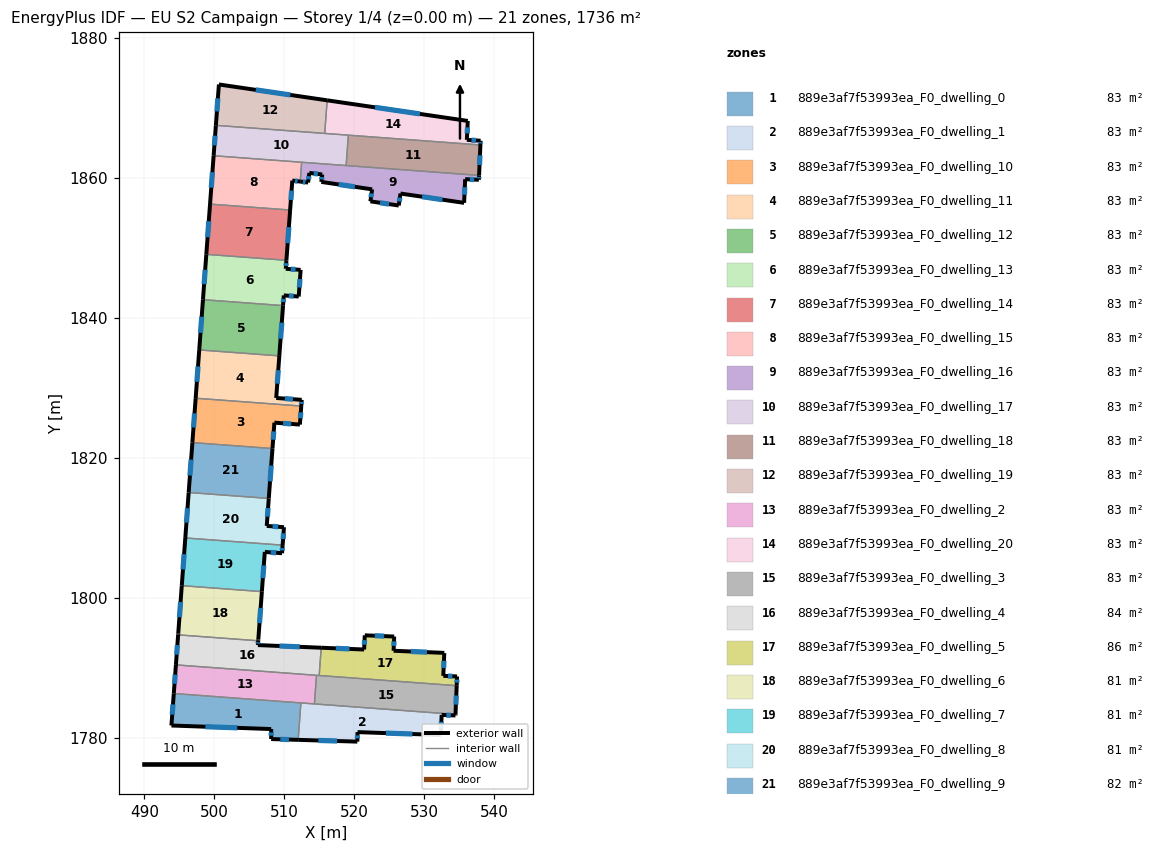
=== STOREY PLAN SPEC (per zone: floor XY polygon, exterior-wall plan segments, windows/doors) ===
zone 1: 889e3af7f53993ea_F0_dwelling_0  (82.7 m²)
  floor: (512.36, 1784.95) (511.97, 1779.68) (508.11, 1779.79) (508.11, 1781.22) (493.85, 1781.73) (494.19, 1786.30)
  exterior wall: (493.85, 1781.73) – (508.11, 1781.22)  [14.3 m]
    window: (498.71, 1781.56) – (503.26, 1781.39)  [4.4 m²]
  exterior wall: (494.19, 1786.30) – (493.85, 1781.73)  [4.6 m]
    window: (494.08, 1784.74) – (493.97, 1783.28)  [1.4 m²]
  exterior wall: (508.11, 1779.79) – (511.97, 1779.68)  [3.9 m]
    window: (509.42, 1779.75) – (510.65, 1779.72)  [1.2 m²]
  exterior wall: (508.11, 1781.22) – (508.11, 1779.79)  [1.4 m]
    window: (508.11, 1780.74) – (508.11, 1780.28)  [0.4 m²]
  interior walls: 2
zone 2: 889e3af7f53993ea_F0_dwelling_1  (82.6 m²)
  floor: (534.45, 1783.32) (534.44, 1783.16) (532.47, 1783.24) (532.34, 1780.37) (520.45, 1780.78) (520.42, 1779.42) (511.97, 1779.68) (512.36, 1784.95)
  exterior wall: (532.34, 1780.37) – (532.47, 1783.24)  [2.9 m]
    window: (532.39, 1781.35) – (532.43, 1782.26)  [0.9 m²]
  exterior wall: (520.45, 1780.78) – (532.34, 1780.37)  [11.9 m]
    window: (524.50, 1780.64) – (528.30, 1780.51)  [3.6 m²]
  exterior wall: (520.42, 1779.42) – (520.45, 1780.78)  [1.4 m]
    window: (520.43, 1779.89) – (520.44, 1780.32)  [0.4 m²]
  exterior wall: (511.97, 1779.68) – (520.42, 1779.42)  [8.5 m]
    window: (514.84, 1779.59) – (517.54, 1779.51)  [2.6 m²]
  exterior wall: (534.44, 1783.16) – (534.45, 1783.32)  [0.2 m]
  exterior wall: (532.47, 1783.24) – (534.44, 1783.16)  [2.0 m]
    window: (533.14, 1783.21) – (533.77, 1783.19)  [0.6 m²]
  interior walls: 3
zone 3: 889e3af7f53993ea_F0_dwelling_10  (82.6 m²)
  floor: (512.41, 1827.38) (512.21, 1824.73) (508.57, 1825.01) (508.30, 1821.31) (496.85, 1822.16) (497.32, 1828.50)
  exterior wall: (508.57, 1825.01) – (512.21, 1824.73)  [3.7 m]
    window: (509.81, 1824.91) – (510.97, 1824.83)  [1.1 m²]
  exterior wall: (508.30, 1821.31) – (508.57, 1825.01)  [3.7 m]
    window: (508.39, 1822.57) – (508.48, 1823.75)  [1.1 m²]
  exterior wall: (497.32, 1828.50) – (496.85, 1822.16)  [6.4 m]
    window: (497.16, 1826.34) – (497.01, 1824.31)  [1.9 m²]
  exterior wall: (512.21, 1824.73) – (512.41, 1827.38)  [2.7 m]
    window: (512.28, 1825.63) – (512.34, 1826.48)  [0.8 m²]
  interior walls: 2
zone 4: 889e3af7f53993ea_F0_dwelling_11  (82.6 m²)
  floor: (509.27, 1834.55) (508.83, 1828.53) (512.47, 1828.27) (512.41, 1827.38) (497.32, 1828.50) (497.83, 1835.40)
  exterior wall: (512.47, 1828.27) – (508.83, 1828.53)  [3.7 m]
    window: (511.23, 1828.36) – (510.07, 1828.44)  [1.1 m²]
  exterior wall: (512.41, 1827.38) – (512.47, 1828.27)  [0.9 m]
    window: (512.43, 1827.68) – (512.45, 1827.96)  [0.3 m²]
  exterior wall: (497.83, 1835.40) – (497.32, 1828.50)  [6.9 m]
    window: (497.66, 1833.05) – (497.49, 1830.84)  [2.1 m²]
  exterior wall: (508.83, 1828.53) – (509.27, 1834.55)  [6.0 m]
    window: (508.98, 1830.58) – (509.12, 1832.50)  [1.8 m²]
  interior walls: 2
zone 5: 889e3af7f53993ea_F0_dwelling_12  (82.7 m²)
  floor: (509.81, 1841.73) (509.27, 1834.55) (497.83, 1835.40) (498.36, 1842.58)
  exterior wall: (498.36, 1842.58) – (497.83, 1835.40)  [7.2 m]
    window: (498.18, 1840.14) – (498.01, 1837.84)  [2.2 m²]
  exterior wall: (509.27, 1834.55) – (509.81, 1841.73)  [7.2 m]
    window: (509.45, 1836.99) – (509.62, 1839.29)  [2.2 m²]
  interior walls: 2
zone 6: 889e3af7f53993ea_F0_dwelling_13  (82.7 m²)
  floor: (510.29, 1848.21) (510.20, 1846.99) (512.32, 1846.84) (512.05, 1843.03) (509.91, 1843.19) (509.81, 1841.73) (498.36, 1842.58) (498.84, 1849.06)
  exterior wall: (512.32, 1846.84) – (510.20, 1846.99)  [2.1 m]
    window: (511.60, 1846.89) – (510.92, 1846.94)  [0.7 m²]
  exterior wall: (512.05, 1843.03) – (512.32, 1846.84)  [3.8 m]
    window: (512.14, 1844.32) – (512.23, 1845.54)  [1.2 m²]
  exterior wall: (509.91, 1843.19) – (512.05, 1843.03)  [2.1 m]
    window: (510.64, 1843.13) – (511.32, 1843.08)  [0.7 m²]
  exterior wall: (509.81, 1841.73) – (509.91, 1843.19)  [1.5 m]
    window: (509.84, 1842.23) – (509.88, 1842.69)  [0.4 m²]
  exterior wall: (498.84, 1849.06) – (498.36, 1842.58)  [6.5 m]
    window: (498.68, 1846.85) – (498.52, 1844.78)  [2.0 m²]
  exterior wall: (510.20, 1846.99) – (510.29, 1848.21)  [1.2 m]
    window: (510.23, 1847.41) – (510.26, 1847.79)  [0.4 m²]
  interior walls: 2
zone 7: 889e3af7f53993ea_F0_dwelling_14  (82.7 m²)
  floor: (510.82, 1855.39) (510.29, 1848.21) (498.84, 1849.06) (499.37, 1856.24)
  exterior wall: (499.37, 1856.24) – (498.84, 1849.06)  [7.2 m]
    window: (499.19, 1853.79) – (499.02, 1851.50)  [2.2 m²]
  exterior wall: (510.29, 1848.21) – (510.82, 1855.39)  [7.2 m]
    window: (510.47, 1850.65) – (510.64, 1852.95)  [2.2 m²]
  interior walls: 2
zone 8: 889e3af7f53993ea_F0_dwelling_15  (82.6 m²)
  floor: (512.47, 1862.22) (512.26, 1859.46) (511.13, 1859.60) (510.82, 1855.39) (499.37, 1856.24) (499.89, 1863.15)
  exterior wall: (499.89, 1863.15) – (499.37, 1856.24)  [6.9 m]
    window: (499.71, 1860.80) – (499.55, 1858.59)  [2.1 m²]
  exterior wall: (511.13, 1859.60) – (512.26, 1859.46)  [1.1 m]
    window: (511.51, 1859.55) – (511.88, 1859.51)  [0.3 m²]
  exterior wall: (510.82, 1855.39) – (511.13, 1859.60)  [4.2 m]
    window: (510.92, 1856.82) – (511.02, 1858.17)  [1.3 m²]
  interior walls: 3
zone 9: 889e3af7f53993ea_F0_dwelling_16  (82.6 m²)
  floor: (537.82, 1860.34) (537.79, 1859.71) (535.83, 1859.80) (535.68, 1856.42) (526.59, 1857.75) (526.34, 1856.03) (522.29, 1856.63) (522.54, 1858.35) (515.28, 1859.41) (515.40, 1860.47) (513.56, 1860.69) (513.39, 1859.32) (512.26, 1859.46) (512.47, 1862.22)
  exterior wall: (515.40, 1860.47) – (515.28, 1859.41)  [1.1 m]
    window: (515.36, 1860.11) – (515.32, 1859.77)  [0.3 m²]
  exterior wall: (513.56, 1860.69) – (515.40, 1860.47)  [1.9 m]
    window: (514.19, 1860.62) – (514.78, 1860.54)  [0.6 m²]
  exterior wall: (513.39, 1859.32) – (513.56, 1860.69)  [1.4 m]
    window: (513.45, 1859.79) – (513.50, 1860.23)  [0.4 m²]
  exterior wall: (512.26, 1859.46) – (513.39, 1859.32)  [1.1 m]
    window: (512.65, 1859.41) – (513.01, 1859.37)  [0.3 m²]
  exterior wall: (537.79, 1859.71) – (537.82, 1860.34)  [0.6 m]
    window: (537.80, 1859.93) – (537.81, 1860.13)  [0.2 m²]
  exterior wall: (535.83, 1859.80) – (537.79, 1859.71)  [2.0 m]
    window: (536.50, 1859.77) – (537.12, 1859.74)  [0.6 m²]
  exterior wall: (535.68, 1856.42) – (535.83, 1859.80)  [3.4 m]
    window: (535.73, 1857.57) – (535.78, 1858.65)  [1.0 m²]
  exterior wall: (526.59, 1857.75) – (535.68, 1856.42)  [9.2 m]
    window: (529.68, 1857.29) – (532.59, 1856.87)  [2.8 m²]
  exterior wall: (526.34, 1856.03) – (526.59, 1857.75)  [1.7 m]
    window: (526.42, 1856.62) – (526.50, 1857.16)  [0.5 m²]
  exterior wall: (522.29, 1856.63) – (526.34, 1856.03)  [4.1 m]
    window: (523.66, 1856.43) – (524.96, 1856.24)  [1.3 m²]
  exterior wall: (522.54, 1858.35) – (522.29, 1856.63)  [1.7 m]
    window: (522.45, 1857.76) – (522.37, 1857.22)  [0.5 m²]
  exterior wall: (515.28, 1859.41) – (522.54, 1858.35)  [7.3 m]
    window: (517.75, 1859.05) – (520.07, 1858.71)  [2.2 m²]
  interior walls: 3
zone 10: 889e3af7f53993ea_F0_dwelling_17  (82.6 m²)
  floor: (519.14, 1866.09) (518.82, 1861.75) (499.89, 1863.15) (500.21, 1867.49)
  exterior wall: (500.21, 1867.49) – (499.89, 1863.15)  [4.4 m]
    window: (500.10, 1866.01) – (500.00, 1864.63)  [1.3 m²]
  interior walls: 5
zone 11: 889e3af7f53993ea_F0_dwelling_18  (82.6 m²)
  floor: (538.01, 1864.69) (537.82, 1860.34) (518.82, 1861.75) (519.14, 1866.09)
  exterior wall: (537.82, 1860.34) – (538.01, 1864.69)  [4.4 m]
    window: (537.88, 1861.82) – (537.94, 1863.21)  [1.3 m²]
  interior walls: 3
zone 12: 889e3af7f53993ea_F0_dwelling_19  (82.7 m²)
  floor: (516.11, 1871.07) (515.76, 1866.34) (500.21, 1867.49) (500.64, 1873.33)
  exterior wall: (516.11, 1871.07) – (500.64, 1873.33)  [15.6 m]
    window: (510.85, 1871.84) – (505.90, 1872.56)  [4.8 m²]
  exterior wall: (500.64, 1873.33) – (500.21, 1867.49)  [5.9 m]
    window: (500.49, 1871.35) – (500.35, 1869.48)  [1.8 m²]
  interior walls: 2
zone 13: 889e3af7f53993ea_F0_dwelling_2  (82.6 m²)
  floor: (514.59, 1788.90) (514.29, 1784.81) (494.19, 1786.30) (494.50, 1790.39)
  exterior wall: (494.50, 1790.39) – (494.19, 1786.30)  [4.1 m]
    window: (494.39, 1789.00) – (494.30, 1787.69)  [1.3 m²]
  interior walls: 4
zone 14: 889e3af7f53993ea_F0_dwelling_20  (82.7 m²)
  floor: (536.20, 1868.12) (536.07, 1865.42) (538.03, 1865.30) (538.01, 1864.69) (515.76, 1866.34) (516.11, 1871.07)
  exterior wall: (536.20, 1868.12) – (516.11, 1871.07)  [20.3 m]
    window: (529.37, 1869.13) – (522.95, 1870.07)  [6.2 m²]
  exterior wall: (536.07, 1865.42) – (536.20, 1868.12)  [2.7 m]
    window: (536.12, 1866.34) – (536.16, 1867.20)  [0.8 m²]
  exterior wall: (538.03, 1865.30) – (536.07, 1865.42)  [2.0 m]
    window: (537.37, 1865.34) – (536.74, 1865.38)  [0.6 m²]
  exterior wall: (538.01, 1864.69) – (538.03, 1865.30)  [0.6 m]
    window: (538.02, 1864.90) – (538.03, 1865.09)  [0.2 m²]
  interior walls: 3
zone 15: 889e3af7f53993ea_F0_dwelling_3  (82.6 m²)
  floor: (534.62, 1787.42) (534.45, 1783.32) (514.29, 1784.81) (514.59, 1788.90)
  exterior wall: (534.45, 1783.32) – (534.62, 1787.42)  [4.1 m]
    window: (534.51, 1784.71) – (534.56, 1786.02)  [1.3 m²]
  interior walls: 4
zone 16: 889e3af7f53993ea_F0_dwelling_4  (84.1 m²)
  floor: (515.26, 1792.84) (514.97, 1788.87) (494.50, 1790.39) (494.81, 1794.68) (506.26, 1793.83) (506.21, 1793.22)
  exterior wall: (515.26, 1792.84) – (506.21, 1793.22)  [9.1 m]
    window: (512.18, 1792.97) – (509.29, 1793.09)  [2.8 m²]
  exterior wall: (494.81, 1794.68) – (494.50, 1790.39)  [4.3 m]
    window: (494.71, 1793.22) – (494.60, 1791.85)  [1.3 m²]
  exterior wall: (506.21, 1793.22) – (506.26, 1793.83)  [0.6 m]
    window: (506.23, 1793.43) – (506.24, 1793.63)  [0.2 m²]
  interior walls: 4
zone 17: 889e3af7f53993ea_F0_dwelling_5  (86.4 m²)
  floor: (532.85, 1792.11) (532.85, 1792.07) (532.70, 1788.82) (534.68, 1788.74) (534.62, 1787.42) (514.97, 1788.87) (515.26, 1792.84) (521.39, 1792.59) (521.49, 1794.62) (525.69, 1794.44) (525.60, 1792.41)
  exterior wall: (521.39, 1792.59) – (515.26, 1792.84)  [6.1 m]
    window: (519.31, 1792.67) – (517.35, 1792.76)  [1.9 m²]
  exterior wall: (521.49, 1794.62) – (521.39, 1792.59)  [2.0 m]
    window: (521.45, 1793.93) – (521.42, 1793.28)  [0.6 m²]
  exterior wall: (525.69, 1794.44) – (521.49, 1794.62)  [4.2 m]
    window: (524.26, 1794.50) – (522.92, 1794.56)  [1.3 m²]
  exterior wall: (525.60, 1792.41) – (525.69, 1794.44)  [2.0 m]
    window: (525.63, 1793.10) – (525.66, 1793.75)  [0.6 m²]
  exterior wall: (532.85, 1792.11) – (525.60, 1792.41)  [7.3 m]
    window: (530.38, 1792.21) – (528.07, 1792.31)  [2.2 m²]
  exterior wall: (532.85, 1792.07) – (532.85, 1792.11)  [0.0 m]
  exterior wall: (532.70, 1788.82) – (532.85, 1792.07)  [3.2 m]
    window: (532.75, 1789.93) – (532.80, 1790.96)  [1.0 m²]
  exterior wall: (534.68, 1788.74) – (532.70, 1788.82)  [2.0 m]
    window: (534.01, 1788.77) – (533.38, 1788.79)  [0.6 m²]
  exterior wall: (534.62, 1787.42) – (534.68, 1788.74)  [1.3 m]
    window: (534.64, 1787.87) – (534.66, 1788.29)  [0.4 m²]
  interior walls: 2
zone 18: 889e3af7f53993ea_F0_dwelling_6  (80.9 m²)
  floor: (506.78, 1800.86) (506.27, 1794.03) (506.26, 1793.93) (506.26, 1793.83) (494.81, 1794.68) (494.82, 1794.78) (494.83, 1794.88) (495.33, 1801.71)
  exterior wall: (495.33, 1801.71) – (494.83, 1794.88)  [6.8 m]
    window: (495.16, 1799.39) – (495.00, 1797.20)  [2.1 m²]
  exterior wall: (506.27, 1794.03) – (506.78, 1800.86)  [6.8 m]
    window: (506.44, 1796.36) – (506.61, 1798.54)  [2.1 m²]
  exterior wall: (506.26, 1793.93) – (506.27, 1794.03)  [0.1 m]
  exterior wall: (506.26, 1793.83) – (506.26, 1793.93)  [0.1 m]
  exterior wall: (494.82, 1794.78) – (494.81, 1794.68)  [0.1 m]
  exterior wall: (494.83, 1794.88) – (494.82, 1794.78)  [0.1 m]
  interior walls: 2
zone 19: 889e3af7f53993ea_F0_dwelling_7  (81.3 m²)
  floor: (509.75, 1807.50) (509.66, 1806.35) (507.20, 1806.53) (506.78, 1800.86) (495.33, 1801.71) (495.84, 1808.53)
  exterior wall: (509.66, 1806.35) – (509.75, 1807.50)  [1.2 m]
    window: (509.69, 1806.74) – (509.72, 1807.11)  [0.4 m²]
  exterior wall: (507.20, 1806.53) – (509.66, 1806.35)  [2.5 m]
    window: (508.04, 1806.47) – (508.82, 1806.41)  [0.8 m²]
  exterior wall: (506.78, 1800.86) – (507.20, 1806.53)  [5.7 m]
    window: (506.92, 1802.79) – (507.06, 1804.60)  [1.7 m²]
  exterior wall: (495.84, 1808.53) – (495.33, 1801.71)  [6.8 m]
    window: (495.67, 1806.21) – (495.51, 1804.03)  [2.1 m²]
  interior walls: 2
zone 20: 889e3af7f53993ea_F0_dwelling_8  (81.1 m²)
  floor: (507.77, 1814.18) (507.76, 1814.13) (507.48, 1810.25) (509.94, 1810.07) (509.75, 1807.50) (495.84, 1808.53) (496.32, 1814.97) (496.32, 1815.03)
  exterior wall: (507.76, 1814.13) – (507.77, 1814.18)  [0.1 m]
  exterior wall: (507.48, 1810.25) – (507.76, 1814.13)  [3.9 m]
    window: (507.57, 1811.57) – (507.67, 1812.81)  [1.2 m²]
  exterior wall: (509.94, 1810.07) – (507.48, 1810.25)  [2.5 m]
    window: (509.10, 1810.13) – (508.31, 1810.19)  [0.8 m²]
  exterior wall: (509.75, 1807.50) – (509.94, 1810.07)  [2.6 m]
    window: (509.81, 1808.37) – (509.87, 1809.19)  [0.8 m²]
  exterior wall: (496.32, 1814.97) – (495.84, 1808.53)  [6.5 m]
    window: (496.15, 1812.78) – (496.00, 1810.72)  [2.0 m²]
  exterior wall: (496.32, 1815.03) – (496.32, 1814.97)  [0.1 m]
  interior walls: 2
zone 21: 889e3af7f53993ea_F0_dwelling_9  (82.1 m²)
  floor: (508.30, 1821.31) (507.77, 1814.18) (496.32, 1815.03) (496.85, 1822.16)
  exterior wall: (507.77, 1814.18) – (508.30, 1821.31)  [7.2 m]
    window: (507.95, 1816.60) – (508.12, 1818.88)  [2.2 m²]
  exterior wall: (496.85, 1822.16) – (496.32, 1815.03)  [7.2 m]
    window: (496.67, 1819.73) – (496.50, 1817.45)  [2.2 m²]
  interior walls: 2

=== DERIVED (storey summary) ===
Building: EU S2 Campaign
Storey: 1 of 4  (floor level z = 0.00 m)
Storey gross floor area: 1735.7 m²
Zones on this storey: 21
  - 889e3af7f53993ea_F0_dwelling_0: floor 82.7 m²; exterior wall 24.1 m (72.4 m²); 4 window(s) 7.4 m²; WWR 10.2%
  - 889e3af7f53993ea_F0_dwelling_1: floor 82.6 m²; exterior wall 26.7 m (80.1 m²); 5 window(s) 8.1 m²; WWR 10.2%
  - 889e3af7f53993ea_F0_dwelling_10: floor 82.6 m²; exterior wall 16.4 m (49.1 m²); 4 window(s) 5.0 m²; WWR 10.2%
  - 889e3af7f53993ea_F0_dwelling_11: floor 82.6 m²; exterior wall 17.5 m (52.5 m²); 4 window(s) 5.4 m²; WWR 10.2%
  - 889e3af7f53993ea_F0_dwelling_12: floor 82.7 m²; exterior wall 14.4 m (43.2 m²); 2 window(s) 4.4 m²; WWR 10.2%
  - 889e3af7f53993ea_F0_dwelling_13: floor 82.7 m²; exterior wall 17.3 m (51.8 m²); 6 window(s) 5.3 m²; WWR 10.2%
  - 889e3af7f53993ea_F0_dwelling_14: floor 82.7 m²; exterior wall 14.4 m (43.2 m²); 2 window(s) 4.4 m²; WWR 10.2%
  - 889e3af7f53993ea_F0_dwelling_15: floor 82.6 m²; exterior wall 12.3 m (36.9 m²); 3 window(s) 3.8 m²; WWR 10.2%
  - 889e3af7f53993ea_F0_dwelling_16: floor 82.6 m²; exterior wall 35.5 m (106.5 m²); 12 window(s) 10.9 m²; WWR 10.2%
  - 889e3af7f53993ea_F0_dwelling_17: floor 82.6 m²; exterior wall 4.4 m (13.1 m²); 1 window(s) 1.3 m²; WWR 10.2%
  - 889e3af7f53993ea_F0_dwelling_18: floor 82.6 m²; exterior wall 4.4 m (13.1 m²); 1 window(s) 1.3 m²; WWR 10.2%
  - 889e3af7f53993ea_F0_dwelling_19: floor 82.7 m²; exterior wall 21.5 m (64.5 m²); 2 window(s) 6.6 m²; WWR 10.2%
  - 889e3af7f53993ea_F0_dwelling_2: floor 82.6 m²; exterior wall 4.1 m (12.3 m²); 1 window(s) 1.3 m²; WWR 10.2%
  - 889e3af7f53993ea_F0_dwelling_20: floor 82.7 m²; exterior wall 25.6 m (76.8 m²); 4 window(s) 7.8 m²; WWR 10.2%
  - 889e3af7f53993ea_F0_dwelling_3: floor 82.6 m²; exterior wall 4.1 m (12.3 m²); 1 window(s) 1.3 m²; WWR 10.2%
  - 889e3af7f53993ea_F0_dwelling_4: floor 84.1 m²; exterior wall 14.0 m (41.9 m²); 3 window(s) 4.3 m²; WWR 10.2%
  - 889e3af7f53993ea_F0_dwelling_5: floor 86.4 m²; exterior wall 28.2 m (84.7 m²); 8 window(s) 8.6 m²; WWR 10.2%
  - 889e3af7f53993ea_F0_dwelling_6: floor 80.9 m²; exterior wall 14.1 m (42.3 m²); 2 window(s) 4.2 m²; WWR 9.9%
  - 889e3af7f53993ea_F0_dwelling_7: floor 81.3 m²; exterior wall 16.1 m (48.4 m²); 4 window(s) 4.9 m²; WWR 10.2%
  - 889e3af7f53993ea_F0_dwelling_8: floor 81.1 m²; exterior wall 15.5 m (46.5 m²); 4 window(s) 4.7 m²; WWR 10.1%
  - 889e3af7f53993ea_F0_dwelling_9: floor 82.1 m²; exterior wall 14.3 m (42.9 m²); 2 window(s) 4.4 m²; WWR 10.2%
Zone adjacency (shared interzone walls):
  - 889e3af7f53993ea_F0_dwelling_0 ↔ 889e3af7f53993ea_F0_dwelling_1
  - 889e3af7f53993ea_F0_dwelling_0 ↔ 889e3af7f53993ea_F0_dwelling_2
  - 889e3af7f53993ea_F0_dwelling_1 ↔ 889e3af7f53993ea_F0_dwelling_2
  - 889e3af7f53993ea_F0_dwelling_1 ↔ 889e3af7f53993ea_F0_dwelling_3
  - 889e3af7f53993ea_F0_dwelling_10 ↔ 889e3af7f53993ea_F0_dwelling_11
  - 889e3af7f53993ea_F0_dwelling_10 ↔ 889e3af7f53993ea_F0_dwelling_9
  - 889e3af7f53993ea_F0_dwelling_11 ↔ 889e3af7f53993ea_F0_dwelling_12
  - 889e3af7f53993ea_F0_dwelling_12 ↔ 889e3af7f53993ea_F0_dwelling_13
  - 889e3af7f53993ea_F0_dwelling_13 ↔ 889e3af7f53993ea_F0_dwelling_14
  - 889e3af7f53993ea_F0_dwelling_14 ↔ 889e3af7f53993ea_F0_dwelling_15
  - 889e3af7f53993ea_F0_dwelling_15 ↔ 889e3af7f53993ea_F0_dwelling_16
  - 889e3af7f53993ea_F0_dwelling_15 ↔ 889e3af7f53993ea_F0_dwelling_17
  - 889e3af7f53993ea_F0_dwelling_16 ↔ 889e3af7f53993ea_F0_dwelling_17
  - 889e3af7f53993ea_F0_dwelling_16 ↔ 889e3af7f53993ea_F0_dwelling_18
  - 889e3af7f53993ea_F0_dwelling_17 ↔ 889e3af7f53993ea_F0_dwelling_18
  - 889e3af7f53993ea_F0_dwelling_17 ↔ 889e3af7f53993ea_F0_dwelling_19
  - 889e3af7f53993ea_F0_dwelling_17 ↔ 889e3af7f53993ea_F0_dwelling_20
  - 889e3af7f53993ea_F0_dwelling_18 ↔ 889e3af7f53993ea_F0_dwelling_20
  - 889e3af7f53993ea_F0_dwelling_19 ↔ 889e3af7f53993ea_F0_dwelling_20
  - 889e3af7f53993ea_F0_dwelling_2 ↔ 889e3af7f53993ea_F0_dwelling_3
  - 889e3af7f53993ea_F0_dwelling_2 ↔ 889e3af7f53993ea_F0_dwelling_4
  - 889e3af7f53993ea_F0_dwelling_3 ↔ 889e3af7f53993ea_F0_dwelling_4
  - 889e3af7f53993ea_F0_dwelling_3 ↔ 889e3af7f53993ea_F0_dwelling_5
  - 889e3af7f53993ea_F0_dwelling_4 ↔ 889e3af7f53993ea_F0_dwelling_5
  - 889e3af7f53993ea_F0_dwelling_4 ↔ 889e3af7f53993ea_F0_dwelling_6
  - 889e3af7f53993ea_F0_dwelling_6 ↔ 889e3af7f53993ea_F0_dwelling_7
  - 889e3af7f53993ea_F0_dwelling_7 ↔ 889e3af7f53993ea_F0_dwelling_8
  - 889e3af7f53993ea_F0_dwelling_8 ↔ 889e3af7f53993ea_F0_dwelling_9